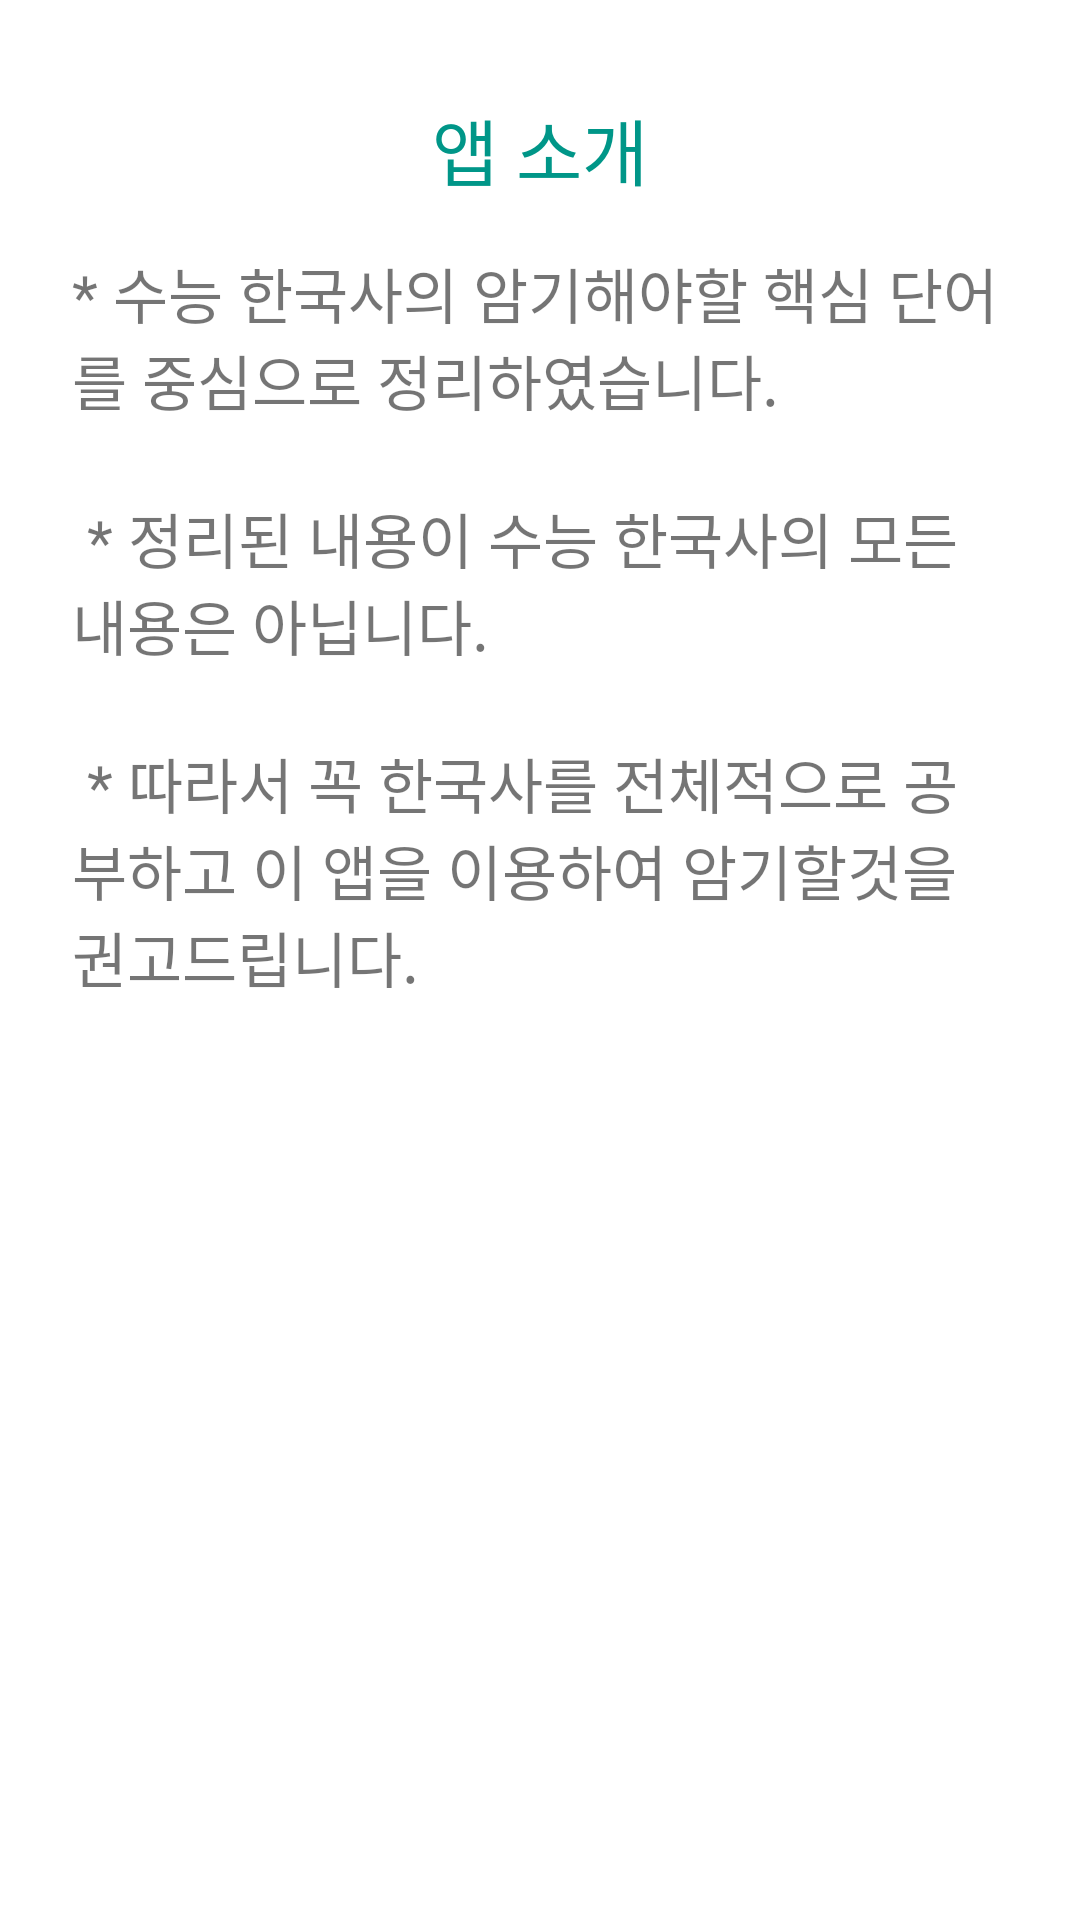

Android layout source for this screen:
<!-- AndroidManifest.xml: application theme Theme.KoreanHistoryNote -->
<!-- res/layout/activity_introduce.xml -->
<?xml version="1.0" encoding="utf-8"?>
<androidx.constraintlayout.widget.ConstraintLayout xmlns:android="http://schemas.android.com/apk/res/android"
    xmlns:app="http://schemas.android.com/apk/res-auto"
    xmlns:tools="http://schemas.android.com/tools"
    android:layout_width="match_parent"
    android:layout_height="match_parent"
    tools:context=".IntroduceActivity">

    <ScrollView
        android:layout_width="match_parent"
        android:layout_height="match_parent"
        android:layout_marginStart="8dp"
        android:layout_marginTop="8dp"
        android:layout_marginEnd="8dp"
        android:layout_marginBottom="8dp"
        app:layout_constraintBottom_toBottomOf="parent"
        app:layout_constraintEnd_toEndOf="parent"
        app:layout_constraintStart_toStartOf="parent"
        app:layout_constraintTop_toTopOf="parent">

        <LinearLayout
            android:layout_width="match_parent"
            android:layout_height="wrap_content"
            android:orientation="vertical">

            <TextView
                android:id="@+id/textView"
                android:layout_width="match_parent"
                android:layout_height="wrap_content"
                android:layout_marginTop="24dp"
                android:text="@string/introduce_title"
                android:textAlignment="center"
                android:textColor="#009688"
                android:textSize="24sp"
                app:layout_constraintEnd_toEndOf="parent"
                app:layout_constraintHorizontal_bias="0.498"
                app:layout_constraintStart_toStartOf="parent"
                app:layout_constraintTop_toTopOf="parent" />

            <TextView
                android:id="@+id/textView4"
                android:layout_width="match_parent"
                android:layout_height="wrap_content"
                android:layout_marginStart="16dp"
                android:layout_marginTop="16dp"
                android:layout_marginEnd="16dp"
                android:text="@string/introduce_content"
                android:textAlignment="textStart"
                android:textSize="20sp"
                app:layout_constraintEnd_toEndOf="parent"
                app:layout_constraintStart_toStartOf="parent"
                app:layout_constraintTop_toBottomOf="@+id/textView" />
        </LinearLayout>
    </ScrollView>


</androidx.constraintlayout.widget.ConstraintLayout>
<!-- resources referenced by this layout -->
<resources>
  <string name="introduce_content">* 수능 한국사의 암기해야할 핵심 단어를 중심으로 정리하였습니다.\n\n
  * 정리된 내용이 수능 한국사의 모든 내용은 아닙니다.\n\n
  * 따라서 꼭 한국사를 전체적으로 공부하고 이 앱을 이용하여 암기할것을 권고드립니다.\n
      </string>
  <string name="introduce_title">앱 소개</string>
  <style name="Theme.KoreanHistoryNote" parent="Theme.MaterialComponents.DayNight.DarkActionBar">
          
          <item name="colorPrimary">@color/purple_500</item>
          <item name="colorPrimaryVariant">@color/purple_700</item>
          <item name="colorOnPrimary">@color/white</item>
          
          <item name="colorSecondary">@color/teal_200</item>
          <item name="colorSecondaryVariant">@color/teal_700</item>
          <item name="colorOnSecondary">@color/black</item>
          
          <item name="android:statusBarColor" tools:targetApi="l">?attr/colorPrimaryVariant</item>
          
      </style>
  <!-- not gathered from this repository: default colours our renderer supplied (Android Studio template values) -->
  <color name="purple_500">#FF6200EE</color>
  <color name="purple_700">#FF3700B3</color>
  <color name="teal_200">#FF03DAC5</color>
  <color name="teal_700">#FF018786</color>
  <color name="black">#FF000000</color>
  <color name="white">#FFFFFFFF</color>
</resources>
